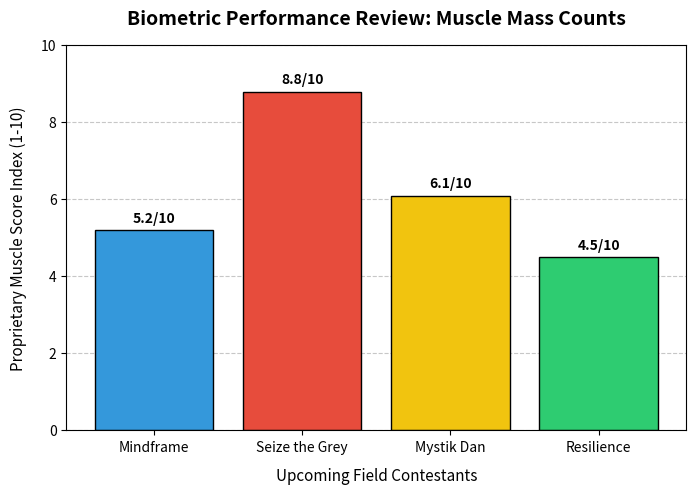

The script that saved this image:
import matplotlib.pyplot as plt

print("===========================================================================")
# GRAPHICS ENGINE: BIOMETRIC VISUALIZATION INTERFACE
print("===========================================================================")

# 1. Competitor Data Arrays
runners = ["Mindframe", "Seize the Grey", "Mystik Dan", "Resilience"]
muscle_scores = [5.2, 8.8, 6.1, 4.5]

print("Processing database variables and rendering graphics plot...")

# 2. Configure the Chart Layout
plt.figure(figsize=(8, 5))
colors = ['#3498db', '#e74c3c', '#f1c40f', '#2ecc71'] # Custom hex color codes

# Build a bar chart structure
plt.bar(runners, muscle_scores, color=colors, edgecolor='black', zorder=2)

# 3. Design the Label Overlays
plt.title("Biometric Performance Review: Muscle Mass Counts", fontsize=14, fontweight='bold', pad=15)
plt.xlabel("Upcoming Field Contestants", fontsize=11, labelpad=10)
plt.ylabel("Proprietary Muscle Score Index (1-10)", fontsize=11, labelpad=10)
plt.ylim(0, 10)
plt.grid(axis='y', linestyle='--', alpha=0.7, zorder=1)

# Add exact value labels on top of each bar marker
for i, score in enumerate(muscle_scores):
    plt.text(i, score + 0.2, f"{score}/10", ha='center', fontweight='bold', fontsize=10)

# 4. Export the Graphic Directly onto your Desktop Wallpaper
output_filename = "belmont_biometric_chart.png"
plt.savefig(output_filename, dpi=300, bbox_inches='tight')
plt.close()

print(f"\nSUCCESS! Generated highly visual data presentation chart.")
print(f"Look at your Desktop workspace folder layout for: {output_filename}")
